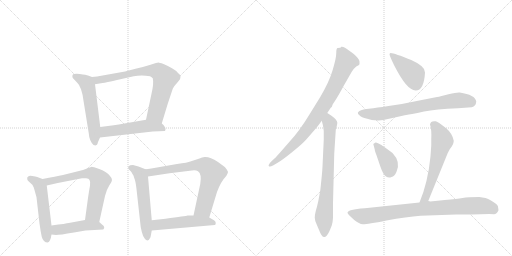
t = 0.00 s
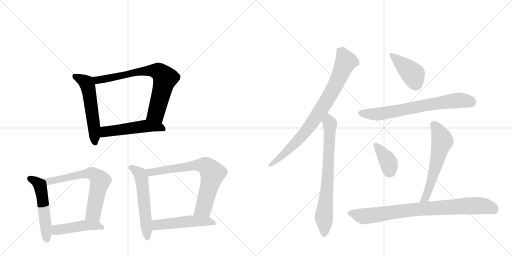
t = 2.38 s
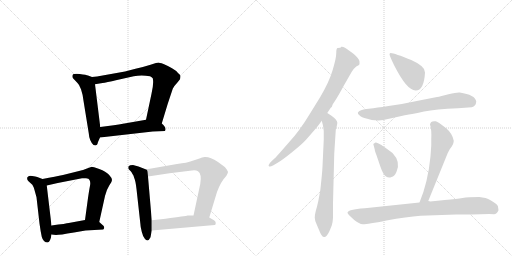
t = 4.77 s
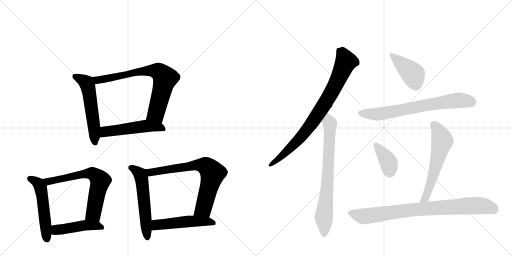
t = 7.15 s
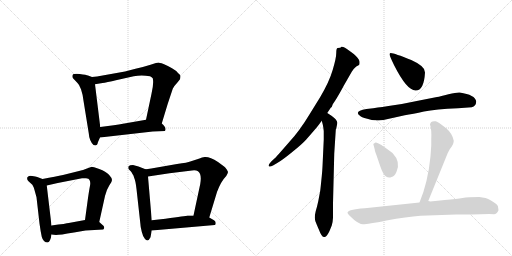
t = 9.54 s
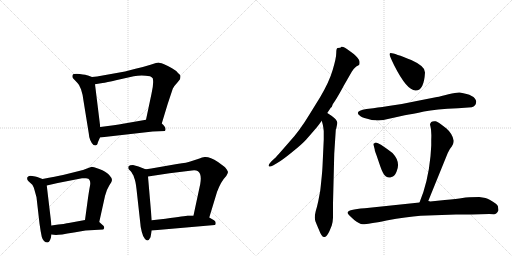
t = 11.92 s

The animated SVG that drew these frames (rendered in a browser with its animation timeline set to each time). Animation: 16 CSS @keyframes rules; one cycle of 11.92 s.

<svg version="1.1" viewBox="0 0 2048 1024" xmlns="http://www.w3.org/2000/svg">
  <g stroke="lightgray" stroke-dasharray="1,1" stroke-width="1" transform="scale(4, 4)">
    <line x1="0" y1="0" x2="256" y2="256"></line>
    <line x1="256" y1="0" x2="0" y2="256"></line>
    <line x1="128" y1="0" x2="128" y2="256"></line>
    <line x1="0" y1="128" x2="256" y2="128"></line>
    <line x1="256" y1="0" x2="512" y2="256"></line>
    <line x1="512" y1="0" x2="256" y2="256"></line>
    <line x1="384" y1="0" x2="384" y2="256"></line>
    <line x1="256" y1="128" x2="512" y2="128"></line>
  </g>
<g transform="scale(1, -1) translate(0, -850)">
   <style type="text/css">
    @keyframes keyframes0 {
      from {
       stroke: black;
       stroke-dashoffset: 552;
       stroke-width: 128;
       }
       64% {
       animation-timing-function: step-end;
       stroke: black;
       stroke-dashoffset: 0;
       stroke-width: 128;
       }
       to {
       stroke: black;
       stroke-width: 1024;
       }
       }
       #make-me-a-hanzi-animation-0 {
         animation: keyframes0 0.699219s both;
         animation-delay: 0.000000s;
         animation-timing-function: linear;
       }
    @keyframes keyframes1 {
      from {
       stroke: black;
       stroke-dashoffset: 741;
       stroke-width: 128;
       }
       71% {
       animation-timing-function: step-end;
       stroke: black;
       stroke-dashoffset: 0;
       stroke-width: 128;
       }
       to {
       stroke: black;
       stroke-width: 1024;
       }
       }
       #make-me-a-hanzi-animation-1 {
         animation: keyframes1 0.853027s both;
         animation-delay: 0.699219s;
         animation-timing-function: linear;
       }
    @keyframes keyframes2 {
      from {
       stroke: black;
       stroke-dashoffset: 515;
       stroke-width: 128;
       }
       63% {
       animation-timing-function: step-end;
       stroke: black;
       stroke-dashoffset: 0;
       stroke-width: 128;
       }
       to {
       stroke: black;
       stroke-width: 1024;
       }
       }
       #make-me-a-hanzi-animation-2 {
         animation: keyframes2 0.669108s both;
         animation-delay: 1.552246s;
         animation-timing-function: linear;
       }
    @keyframes keyframes3 {
      from {
       stroke: black;
       stroke-dashoffset: 523;
       stroke-width: 128;
       }
       63% {
       animation-timing-function: step-end;
       stroke: black;
       stroke-dashoffset: 0;
       stroke-width: 128;
       }
       to {
       stroke: black;
       stroke-width: 1024;
       }
       }
       #make-me-a-hanzi-animation-3 {
         animation: keyframes3 0.675618s both;
         animation-delay: 2.221354s;
         animation-timing-function: linear;
       }
    @keyframes keyframes4 {
      from {
       stroke: black;
       stroke-dashoffset: 659;
       stroke-width: 128;
       }
       68% {
       animation-timing-function: step-end;
       stroke: black;
       stroke-dashoffset: 0;
       stroke-width: 128;
       }
       to {
       stroke: black;
       stroke-width: 1024;
       }
       }
       #make-me-a-hanzi-animation-4 {
         animation: keyframes4 0.786296s both;
         animation-delay: 2.896973s;
         animation-timing-function: linear;
       }
    @keyframes keyframes5 {
      from {
       stroke: black;
       stroke-dashoffset: 457;
       stroke-width: 128;
       }
       60% {
       animation-timing-function: step-end;
       stroke: black;
       stroke-dashoffset: 0;
       stroke-width: 128;
       }
       to {
       stroke: black;
       stroke-width: 1024;
       }
       }
       #make-me-a-hanzi-animation-5 {
         animation: keyframes5 0.621908s both;
         animation-delay: 3.683268s;
         animation-timing-function: linear;
       }
    @keyframes keyframes6 {
      from {
       stroke: black;
       stroke-dashoffset: 558;
       stroke-width: 128;
       }
       64% {
       animation-timing-function: step-end;
       stroke: black;
       stroke-dashoffset: 0;
       stroke-width: 128;
       }
       to {
       stroke: black;
       stroke-width: 1024;
       }
       }
       #make-me-a-hanzi-animation-6 {
         animation: keyframes6 0.704102s both;
         animation-delay: 4.305176s;
         animation-timing-function: linear;
       }
    @keyframes keyframes7 {
      from {
       stroke: black;
       stroke-dashoffset: 720;
       stroke-width: 128;
       }
       70% {
       animation-timing-function: step-end;
       stroke: black;
       stroke-dashoffset: 0;
       stroke-width: 128;
       }
       to {
       stroke: black;
       stroke-width: 1024;
       }
       }
       #make-me-a-hanzi-animation-7 {
         animation: keyframes7 0.835938s both;
         animation-delay: 5.009277s;
         animation-timing-function: linear;
       }
    @keyframes keyframes8 {
      from {
       stroke: black;
       stroke-dashoffset: 502;
       stroke-width: 128;
       }
       62% {
       animation-timing-function: step-end;
       stroke: black;
       stroke-dashoffset: 0;
       stroke-width: 128;
       }
       to {
       stroke: black;
       stroke-width: 1024;
       }
       }
       #make-me-a-hanzi-animation-8 {
         animation: keyframes8 0.658529s both;
         animation-delay: 5.845215s;
         animation-timing-function: linear;
       }
    @keyframes keyframes9 {
      from {
       stroke: black;
       stroke-dashoffset: 836;
       stroke-width: 128;
       }
       73% {
       animation-timing-function: step-end;
       stroke: black;
       stroke-dashoffset: 0;
       stroke-width: 128;
       }
       to {
       stroke: black;
       stroke-width: 1024;
       }
       }
       #make-me-a-hanzi-animation-9 {
         animation: keyframes9 0.930339s both;
         animation-delay: 6.503743s;
         animation-timing-function: linear;
       }
    @keyframes keyframes10 {
      from {
       stroke: black;
       stroke-dashoffset: 734;
       stroke-width: 128;
       }
       70% {
       animation-timing-function: step-end;
       stroke: black;
       stroke-dashoffset: 0;
       stroke-width: 128;
       }
       to {
       stroke: black;
       stroke-width: 1024;
       }
       }
       #make-me-a-hanzi-animation-10 {
         animation: keyframes10 0.847331s both;
         animation-delay: 7.434082s;
         animation-timing-function: linear;
       }
    @keyframes keyframes11 {
      from {
       stroke: black;
       stroke-dashoffset: 416;
       stroke-width: 128;
       }
       58% {
       animation-timing-function: step-end;
       stroke: black;
       stroke-dashoffset: 0;
       stroke-width: 128;
       }
       to {
       stroke: black;
       stroke-width: 1024;
       }
       }
       #make-me-a-hanzi-animation-11 {
         animation: keyframes11 0.588542s both;
         animation-delay: 8.281413s;
         animation-timing-function: linear;
       }
    @keyframes keyframes12 {
      from {
       stroke: black;
       stroke-dashoffset: 705;
       stroke-width: 128;
       }
       70% {
       animation-timing-function: step-end;
       stroke: black;
       stroke-dashoffset: 0;
       stroke-width: 128;
       }
       to {
       stroke: black;
       stroke-width: 1024;
       }
       }
       #make-me-a-hanzi-animation-12 {
         animation: keyframes12 0.823730s both;
         animation-delay: 8.869954s;
         animation-timing-function: linear;
       }
    @keyframes keyframes13 {
      from {
       stroke: black;
       stroke-dashoffset: 379;
       stroke-width: 128;
       }
       55% {
       animation-timing-function: step-end;
       stroke: black;
       stroke-dashoffset: 0;
       stroke-width: 128;
       }
       to {
       stroke: black;
       stroke-width: 1024;
       }
       }
       #make-me-a-hanzi-animation-13 {
         animation: keyframes13 0.558431s both;
         animation-delay: 9.693685s;
         animation-timing-function: linear;
       }
    @keyframes keyframes14 {
      from {
       stroke: black;
       stroke-dashoffset: 588;
       stroke-width: 128;
       }
       66% {
       animation-timing-function: step-end;
       stroke: black;
       stroke-dashoffset: 0;
       stroke-width: 128;
       }
       to {
       stroke: black;
       stroke-width: 1024;
       }
       }
       #make-me-a-hanzi-animation-14 {
         animation: keyframes14 0.728516s both;
         animation-delay: 10.252116s;
         animation-timing-function: linear;
       }
    @keyframes keyframes15 {
      from {
       stroke: black;
       stroke-dashoffset: 846;
       stroke-width: 128;
       }
       73% {
       animation-timing-function: step-end;
       stroke: black;
       stroke-dashoffset: 0;
       stroke-width: 128;
       }
       to {
       stroke: black;
       stroke-width: 1024;
       }
       }
       #make-me-a-hanzi-animation-15 {
         animation: keyframes15 0.938477s both;
         animation-delay: 10.980632s;
         animation-timing-function: linear;
       }
</style>
<path d="M 368 542 L 352 548 Q 346 551 319 554 Q 293 557 290 549 Q 288 542 292 537 L 310 518 Q 317 512 324 493 Q 331 473 334 447 L 355 317 Q 357 287 374 270 L 382 268 L 388 271 Q 390 273 392 282 L 400 300 L 401 342 L 380 513 C 377 539 377 539 368 542 Z" fill="lightgray"></path> 
<path d="M 647 356 L 671 435 L 691 495 Q 696 506 708 518 L 720 533 Q 722 540 722 546 Q 722 551 712 558 Q 706 567 688 577 Q 672 587 654 594 Q 637 600 633 600 Q 630 600 602 591 Q 574 582 542 575 L 500 564 L 388 544 L 368 542 C 338 539 350 508 380 513 L 410 518 Q 424 520 468 530 L 535 545 Q 566 552 600 545 Q 605 543 611 537 Q 616 518 606 475 L 584 371 C 578 342 638 327 647 356 Z" fill="lightgray"></path> 
<path d="M 400 300 L 611 324 L 660 326 L 662 332 Q 663 343 647 356 C 625 376 614 376 584 371 L 492 355 Q 477 352 455 349 L 401 342 C 371 338 370 297 400 300 Z" fill="lightgray"></path> 
<path d="M 170 134 L 149 142 Q 143 144 129 146 Q 116 148 113 144 Q 107 141 109 135 Q 108 130 114 125 L 126 114 Q 133 109 138 90 L 146 61 L 158 -44 Q 162 -74 167 -97 Q 173 -120 191 -120 Q 202 -116 206 -88 L 206 -52 L 187 108 C 185 128 185 128 170 134 Z" fill="lightgray"></path> 
<path d="M 397 -38 L 420 66 Q 427 93 437 108 Q 448 122 448 130 Q 448 138 436 151 Q 424 164 397 174 Q 371 183 367 183 L 348 176 Q 332 169 316 166 L 252 150 Q 225 144 170 134 C 140 129 158 101 187 108 L 231 118 L 328 137 Q 333 138 344 137 Q 356 136 358 130 Q 363 122 360 107 Q 357 92 352 58 L 340 -30 C 336 -60 391 -67 397 -38 Z" fill="lightgray"></path> 
<path d="M 342 -72 L 413 -68 Q 423 -58 408 -48 L 397 -38 C 380 -23 370 -25 340 -30 L 275 -42 Q 267 -44 206 -52 C 176 -56 176 -85 206 -88 L 224 -90 Q 238 -90 296 -80 L 342 -72 Z" fill="lightgray"></path> 
<path d="M 582 173 L 554 184 Q 543 188 532 190 Q 519 190 514 185 Q 512 179 514 174 L 523 165 Q 527 160 530 154 Q 534 150 537 138 Q 542 128 546 94 L 562 -50 Q 562 -56 567 -77 Q 572 -98 580 -106 Q 592 -120 602 -99 L 607 -72 L 607 -31 L 592 144 C 590 170 590 170 582 173 Z" fill="lightgray"></path> 
<path d="M 708 194 L 605 176 Q 585 172 582 173 C 552 170 562 140 592 144 L 678 157 L 768 168 Q 784 170 792 165 Q 808 154 801 114 L 774 -12 C 768 -41 828 -49 837 -20 L 868 82 Q 884 125 905 146 Q 912 159 912 162 Q 912 164 907 172 Q 902 179 899 182 L 872 202 Q 840 223 820 222 Q 813 223 792 214 L 761 204 Q 752 200 708 194 Z" fill="lightgray"></path> 
<path d="M 607 -72 L 859 -50 Q 863 -49 863 -42 Q 863 -35 856 -31 L 837 -20 L 774 -12 L 750 -12 Q 744 -14 662 -25 L 607 -31 C 577 -34 577 -75 607 -72 Z" fill="lightgray"></path> 
<path d="M 1309 398 L 1323 419 L 1327 422 L 1331 433 L 1341 448 Q 1354 468 1376 509 L 1407 563 Q 1416 577 1425 584 L 1436 590 Q 1439 593 1438 604 Q 1437 615 1415 634 L 1396 648 Q 1376 665 1365 663 L 1364 661 Q 1364 659 1351 658 Q 1345 658 1345 638 Q 1345 618 1331 571 Q 1317 523 1281 462 L 1239 394 Q 1198 326 1157 282 L 1115 234 Q 1100 217 1099 217 L 1085 204 Q 1072 190 1075 186 Q 1079 181 1092 188 L 1109 198 Q 1130 210 1169 242 Q 1208 273 1225 292 L 1258 330 Q 1271 345 1276 352 L 1287 367 L 1309 398 Z" fill="lightgray"></path> 
<path d="M 1295 292 L 1290 184 Q 1289 164 1287 145 L 1283 106 Q 1281 86 1280 82 L 1273 45 Q 1268 22 1263 6 Q 1259 -10 1259 -21 Q 1259 -33 1268 -51 L 1277 -72 Q 1288 -102 1299 -98 Q 1308 -96 1318 -74 L 1327 -52 Q 1331 -40 1332 -21 L 1332 37 L 1337 236 L 1343 329 Q 1343 334 1345 336 Q 1350 358 1349 360 Q 1349 370 1326 387 L 1309 398 C 1284 414 1279 396 1287 367 L 1291 352 Q 1293 344 1295 326 L 1295 292 Z" fill="lightgray"></path> 
<path d="M 1563 638 Q 1559 638 1558 633 Q 1558 627 1577 588 Q 1627 489 1662 488 Q 1696 487 1700 560 Q 1703 584 1645 610 Q 1578 637 1563 638 Z" fill="lightgray"></path> 
<path d="M 1493 417 L 1466 414 Q 1413 405 1441 386 Q 1443 382 1469 375 Q 1495 367 1503 369 Q 1524 366 1556 375 Q 1588 383 1619 389 Q 1651 394 1696 404 Q 1742 413 1832 417 L 1887 421 Q 1904 426 1905 444 Q 1901 471 1839 480 Q 1827 481 1794 473 Q 1761 464 1748 462 L 1672 447 Q 1609 433 1554 426 Q 1499 418 1493 417 Z" fill="lightgray"></path> 
<path d="M 1524 271 L 1512 277 Q 1501 283 1498 277 Q 1491 276 1495 267 L 1499 252 Q 1498 250 1506 229 L 1521 185 Q 1533 150 1544 144 Q 1555 137 1566 142 Q 1578 143 1586 163 Q 1604 202 1570 238 Q 1545 257 1524 271 Z" fill="lightgray"></path> 
<path d="M 1713 46 L 1791 238 Q 1800 257 1807 264 Q 1814 276 1814 280 L 1815 287 Q 1810 315 1786 336 Q 1749 365 1743 365 Q 1722 368 1720 352 Q 1727 332 1725 293 L 1725 268 L 1722 225 Q 1712 121 1678 40 C 1667 12 1702 18 1713 46 Z" fill="lightgray"></path> 
<path d="M 1887 -8 L 1957 -6 L 1976 -7 Q 1987 -7 1994 9 L 1993 16 Q 1994 28 1985 34 Q 1957 54 1942 58 L 1917 62 Q 1872 62 1850 58 Q 1829 54 1779 50 L 1721 44 Q 1719 45 1713 46 L 1678 40 L 1459 17 Q 1390 12 1390 -1 Q 1390 -6 1417 -30 Q 1437 -46 1451 -47 Q 1466 -48 1546 -32 Q 1627 -17 1682 -13 L 1824 -8 L 1887 -8 Z" fill="lightgray"></path> 
      <clipPath id="make-me-a-hanzi-clip-0">
      <path d="M 368 542 L 352 548 Q 346 551 319 554 Q 293 557 290 549 Q 288 542 292 537 L 310 518 Q 317 512 324 493 Q 331 473 334 447 L 355 317 Q 357 287 374 270 L 382 268 L 388 271 Q 390 273 392 282 L 400 300 L 401 342 L 380 513 C 377 539 377 539 368 542 Z" fill="lightgray"></path>
      </clipPath>
      <path clip-path="url(#make-me-a-hanzi-clip-0)" d="M 299 544 L 341 523 L 350 509 L 372 378 L 380 279 " fill="none" id="make-me-a-hanzi-animation-0" stroke-dasharray="424 848" stroke-linecap="round"></path>

      <clipPath id="make-me-a-hanzi-clip-1">
      <path d="M 647 356 L 671 435 L 691 495 Q 696 506 708 518 L 720 533 Q 722 540 722 546 Q 722 551 712 558 Q 706 567 688 577 Q 672 587 654 594 Q 637 600 633 600 Q 630 600 602 591 Q 574 582 542 575 L 500 564 L 388 544 L 368 542 C 338 539 350 508 380 513 L 410 518 Q 424 520 468 530 L 535 545 Q 566 552 600 545 Q 605 543 611 537 Q 616 518 606 475 L 584 371 C 578 342 638 327 647 356 Z" fill="lightgray"></path>
      </clipPath>
      <path clip-path="url(#make-me-a-hanzi-clip-1)" d="M 374 536 L 389 529 L 585 567 L 636 563 L 660 537 L 657 523 L 625 399 L 592 377 " fill="none" id="make-me-a-hanzi-animation-1" stroke-dasharray="613 1226" stroke-linecap="round"></path>

      <clipPath id="make-me-a-hanzi-clip-2">
      <path d="M 400 300 L 611 324 L 660 326 L 662 332 Q 663 343 647 356 C 625 376 614 376 584 371 L 492 355 Q 477 352 455 349 L 401 342 C 371 338 370 297 400 300 Z" fill="lightgray"></path>
      </clipPath>
      <path clip-path="url(#make-me-a-hanzi-clip-2)" d="M 407 307 L 422 323 L 580 346 L 637 342 L 654 331 " fill="none" id="make-me-a-hanzi-animation-2" stroke-dasharray="387 774" stroke-linecap="round"></path>

      <clipPath id="make-me-a-hanzi-clip-3">
      <path d="M 170 134 L 149 142 Q 143 144 129 146 Q 116 148 113 144 Q 107 141 109 135 Q 108 130 114 125 L 126 114 Q 133 109 138 90 L 146 61 L 158 -44 Q 162 -74 167 -97 Q 173 -120 191 -120 Q 202 -116 206 -88 L 206 -52 L 187 108 C 185 128 185 128 170 134 Z" fill="lightgray"></path>
      </clipPath>
      <path clip-path="url(#make-me-a-hanzi-clip-3)" d="M 120 135 L 147 121 L 163 98 L 188 -109 " fill="none" id="make-me-a-hanzi-animation-3" stroke-dasharray="395 790" stroke-linecap="round"></path>

      <clipPath id="make-me-a-hanzi-clip-4">
      <path d="M 397 -38 L 420 66 Q 427 93 437 108 Q 448 122 448 130 Q 448 138 436 151 Q 424 164 397 174 Q 371 183 367 183 L 348 176 Q 332 169 316 166 L 252 150 Q 225 144 170 134 C 140 129 158 101 187 108 L 231 118 L 328 137 Q 333 138 344 137 Q 356 136 358 130 Q 363 122 360 107 Q 357 92 352 58 L 340 -30 C 336 -60 391 -67 397 -38 Z" fill="lightgray"></path>
      </clipPath>
      <path clip-path="url(#make-me-a-hanzi-clip-4)" d="M 180 131 L 193 123 L 325 153 L 378 151 L 401 127 L 400 121 L 374 -4 L 348 -24 " fill="none" id="make-me-a-hanzi-animation-4" stroke-dasharray="531 1062" stroke-linecap="round"></path>

      <clipPath id="make-me-a-hanzi-clip-5">
      <path d="M 342 -72 L 413 -68 Q 423 -58 408 -48 L 397 -38 C 380 -23 370 -25 340 -30 L 275 -42 Q 267 -44 206 -52 C 176 -56 176 -85 206 -88 L 224 -90 Q 238 -90 296 -80 L 342 -72 Z" fill="lightgray"></path>
      </clipPath>
      <path clip-path="url(#make-me-a-hanzi-clip-5)" d="M 211 -82 L 225 -70 L 337 -51 L 405 -59 " fill="none" id="make-me-a-hanzi-animation-5" stroke-dasharray="329 658" stroke-linecap="round"></path>

      <clipPath id="make-me-a-hanzi-clip-6">
      <path d="M 582 173 L 554 184 Q 543 188 532 190 Q 519 190 514 185 Q 512 179 514 174 L 523 165 Q 527 160 530 154 Q 534 150 537 138 Q 542 128 546 94 L 562 -50 Q 562 -56 567 -77 Q 572 -98 580 -106 Q 592 -120 602 -99 L 607 -72 L 607 -31 L 592 144 C 590 170 590 170 582 173 Z" fill="lightgray"></path>
      </clipPath>
      <path clip-path="url(#make-me-a-hanzi-clip-6)" d="M 521 180 L 553 161 L 567 134 L 590 -99 " fill="none" id="make-me-a-hanzi-animation-6" stroke-dasharray="430 860" stroke-linecap="round"></path>

      <clipPath id="make-me-a-hanzi-clip-7">
      <path d="M 708 194 L 605 176 Q 585 172 582 173 C 552 170 562 140 592 144 L 678 157 L 768 168 Q 784 170 792 165 Q 808 154 801 114 L 774 -12 C 768 -41 828 -49 837 -20 L 868 82 Q 884 125 905 146 Q 912 159 912 162 Q 912 164 907 172 Q 902 179 899 182 L 872 202 Q 840 223 820 222 Q 813 223 792 214 L 761 204 Q 752 200 708 194 Z" fill="lightgray"></path>
      </clipPath>
      <path clip-path="url(#make-me-a-hanzi-clip-7)" d="M 586 166 L 611 161 L 794 190 L 811 190 L 833 178 L 851 157 L 817 26 L 813 16 L 783 -7 " fill="none" id="make-me-a-hanzi-animation-7" stroke-dasharray="592 1184" stroke-linecap="round"></path>

      <clipPath id="make-me-a-hanzi-clip-8">
      <path d="M 607 -72 L 859 -50 Q 863 -49 863 -42 Q 863 -35 856 -31 L 837 -20 L 774 -12 L 750 -12 Q 744 -14 662 -25 L 607 -31 C 577 -34 577 -75 607 -72 Z" fill="lightgray"></path>
      </clipPath>
      <path clip-path="url(#make-me-a-hanzi-clip-8)" d="M 614 -65 L 629 -50 L 746 -36 L 827 -35 L 852 -41 " fill="none" id="make-me-a-hanzi-animation-8" stroke-dasharray="374 748" stroke-linecap="round"></path>

      <clipPath id="make-me-a-hanzi-clip-9">
      <path d="M 1309 398 L 1323 419 L 1327 422 L 1331 433 L 1341 448 Q 1354 468 1376 509 L 1407 563 Q 1416 577 1425 584 L 1436 590 Q 1439 593 1438 604 Q 1437 615 1415 634 L 1396 648 Q 1376 665 1365 663 L 1364 661 Q 1364 659 1351 658 Q 1345 658 1345 638 Q 1345 618 1331 571 Q 1317 523 1281 462 L 1239 394 Q 1198 326 1157 282 L 1115 234 Q 1100 217 1099 217 L 1085 204 Q 1072 190 1075 186 Q 1079 181 1092 188 L 1109 198 Q 1130 210 1169 242 Q 1208 273 1225 292 L 1258 330 Q 1271 345 1276 352 L 1287 367 L 1309 398 Z" fill="lightgray"></path>
      </clipPath>
      <path clip-path="url(#make-me-a-hanzi-clip-9)" d="M 1369 660 L 1370 637 L 1383 602 L 1336 500 L 1289 419 L 1205 303 L 1139 236 L 1079 189 " fill="none" id="make-me-a-hanzi-animation-9" stroke-dasharray="708 1416" stroke-linecap="round"></path>

      <clipPath id="make-me-a-hanzi-clip-10">
      <path d="M 1295 292 L 1290 184 Q 1289 164 1287 145 L 1283 106 Q 1281 86 1280 82 L 1273 45 Q 1268 22 1263 6 Q 1259 -10 1259 -21 Q 1259 -33 1268 -51 L 1277 -72 Q 1288 -102 1299 -98 Q 1308 -96 1318 -74 L 1327 -52 Q 1331 -40 1332 -21 L 1332 37 L 1337 236 L 1343 329 Q 1343 334 1345 336 Q 1350 358 1349 360 Q 1349 370 1326 387 L 1309 398 C 1284 414 1279 396 1287 367 L 1291 352 Q 1293 344 1295 326 L 1295 292 Z" fill="lightgray"></path>
      </clipPath>
      <path clip-path="url(#make-me-a-hanzi-clip-10)" d="M 1310 390 L 1320 355 L 1319 307 L 1307 76 L 1296 -8 L 1297 -86 " fill="none" id="make-me-a-hanzi-animation-10" stroke-dasharray="606 1212" stroke-linecap="round"></path>

      <clipPath id="make-me-a-hanzi-clip-11">
      <path d="M 1563 638 Q 1559 638 1558 633 Q 1558 627 1577 588 Q 1627 489 1662 488 Q 1696 487 1700 560 Q 1703 584 1645 610 Q 1578 637 1563 638 Z" fill="lightgray"></path>
      </clipPath>
      <path clip-path="url(#make-me-a-hanzi-clip-11)" d="M 1564 632 L 1653 552 L 1663 513 " fill="none" id="make-me-a-hanzi-animation-11" stroke-dasharray="288 576" stroke-linecap="round"></path>

      <clipPath id="make-me-a-hanzi-clip-12">
      <path d="M 1493 417 L 1466 414 Q 1413 405 1441 386 Q 1443 382 1469 375 Q 1495 367 1503 369 Q 1524 366 1556 375 Q 1588 383 1619 389 Q 1651 394 1696 404 Q 1742 413 1832 417 L 1887 421 Q 1904 426 1905 444 Q 1901 471 1839 480 Q 1827 481 1794 473 Q 1761 464 1748 462 L 1672 447 Q 1609 433 1554 426 Q 1499 418 1493 417 Z" fill="lightgray"></path>
      </clipPath>
      <path clip-path="url(#make-me-a-hanzi-clip-12)" d="M 1442 397 L 1519 394 L 1810 447 L 1845 449 L 1886 442 " fill="none" id="make-me-a-hanzi-animation-12" stroke-dasharray="577 1154" stroke-linecap="round"></path>

      <clipPath id="make-me-a-hanzi-clip-13">
      <path d="M 1524 271 L 1512 277 Q 1501 283 1498 277 Q 1491 276 1495 267 L 1499 252 Q 1498 250 1506 229 L 1521 185 Q 1533 150 1544 144 Q 1555 137 1566 142 Q 1578 143 1586 163 Q 1604 202 1570 238 Q 1545 257 1524 271 Z" fill="lightgray"></path>
      </clipPath>
      <path clip-path="url(#make-me-a-hanzi-clip-13)" d="M 1505 269 L 1554 200 L 1557 162 " fill="none" id="make-me-a-hanzi-animation-13" stroke-dasharray="251 502" stroke-linecap="round"></path>

      <clipPath id="make-me-a-hanzi-clip-14">
      <path d="M 1713 46 L 1791 238 Q 1800 257 1807 264 Q 1814 276 1814 280 L 1815 287 Q 1810 315 1786 336 Q 1749 365 1743 365 Q 1722 368 1720 352 Q 1727 332 1725 293 L 1725 268 L 1722 225 Q 1712 121 1678 40 C 1667 12 1702 18 1713 46 Z" fill="lightgray"></path>
      </clipPath>
      <path clip-path="url(#make-me-a-hanzi-clip-14)" d="M 1736 350 L 1758 317 L 1769 285 L 1714 89 L 1703 60 L 1683 46 " fill="none" id="make-me-a-hanzi-animation-14" stroke-dasharray="460 920" stroke-linecap="round"></path>

      <clipPath id="make-me-a-hanzi-clip-15">
      <path d="M 1887 -8 L 1957 -6 L 1976 -7 Q 1987 -7 1994 9 L 1993 16 Q 1994 28 1985 34 Q 1957 54 1942 58 L 1917 62 Q 1872 62 1850 58 Q 1829 54 1779 50 L 1721 44 Q 1719 45 1713 46 L 1678 40 L 1459 17 Q 1390 12 1390 -1 Q 1390 -6 1417 -30 Q 1437 -46 1451 -47 Q 1466 -48 1546 -32 Q 1627 -17 1682 -13 L 1824 -8 L 1887 -8 Z" fill="lightgray"></path>
      </clipPath>
      <path clip-path="url(#make-me-a-hanzi-clip-15)" d="M 1396 -1 L 1458 -15 L 1657 12 L 1893 27 L 1931 27 L 1979 10 " fill="none" id="make-me-a-hanzi-animation-15" stroke-dasharray="718 1436" stroke-linecap="round"></path>

</g>
</svg>
